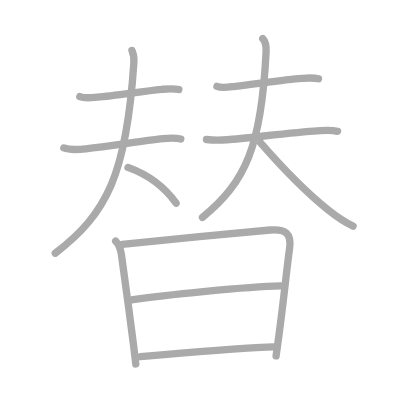
t = 0.00 s
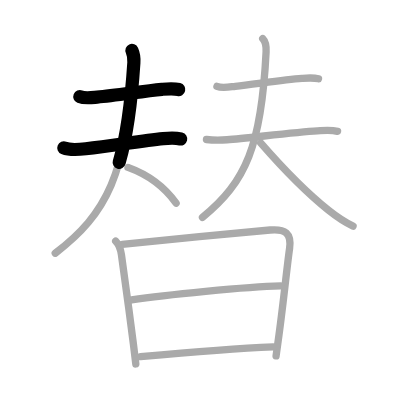
t = 2.50 s
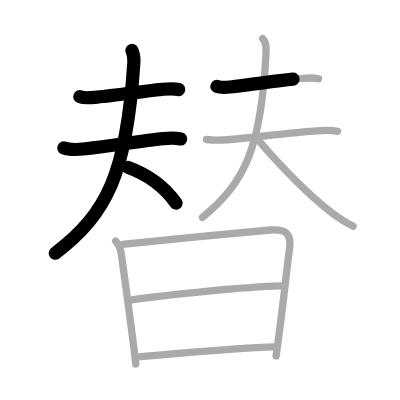
t = 4.75 s
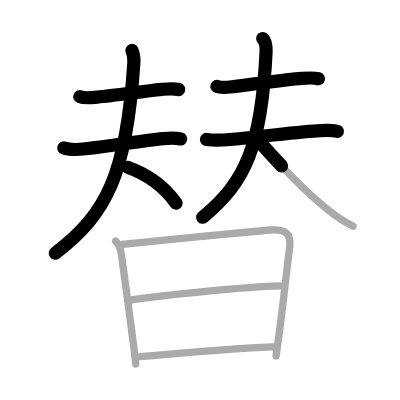
t = 7.25 s
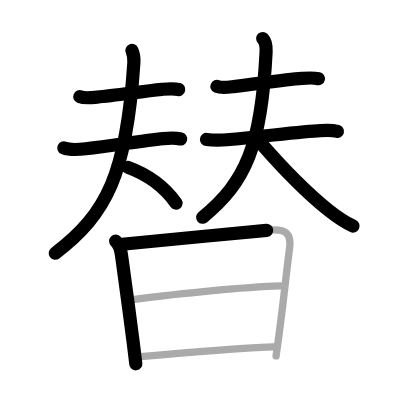
t = 9.50 s
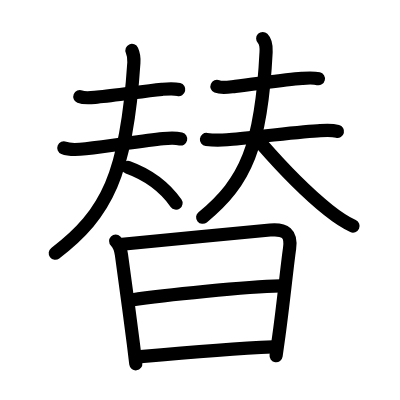
t = 12.00 s

The animated SVG that drew these frames (rendered in a browser with its animation timeline set to each time). Animation: 12 SMIL elements (animate=12); one cycle of 12.00 s.

<?xml version="1.0" standalone="no"?>
<!DOCTYPE svg PUBLIC "-//W3C//DTD SVG 1.1//EN"   "http://www.w3.org/Graphics/SVG/1.1/DTD/svg11.dtd">
<svg width="400px" height="400px"  version="1.1" xmlns="http://www.w3.org/2000/svg">
  <defs>
    <marker id="Triangle" viewBox="0 0 10 10" refX="0" refY="5" markerUnits="strokeWidth" markerWidth="3" style="stroke-opacity:0%;fill:#aaaaaa;" markerHeight="2" orient="auto">
      <path d="M 0 0 L 10 5 L 0 10 z" />
    </marker>
    
    <marker id="Arrow" viewBox="0 0 10 10" refX="5" refY="5" markerUnits="strokeWidth" markerWidth="1.8" style="stroke-opacity:0%;fill:#770000;" markerHeight="2" orient="auto">
      <path d="M 0 4 L 6 4 L 4 1 L 10 5 L 4 9 L 6 6 L 0 6 z" />
        <circle cx="5" cy="5" r="5" />
      </marker>
    
    <marker id="TriangleRed" viewBox="0 0 10 10" refX="0" refY="5" markerUnits="strokeWidth" markerWidth="3" style="stroke-opacity:0%;fill:#CC0000;" markerHeight="2" orient="auto">
      <path d="M 0 0 L 10 5 L 0 10 z" />
    </marker>
    
    <marker id="ArrowRed" viewBox="0 0 10 10" refX="5" refY="5" markerUnits="strokeWidth" markerWidth="1.8" style="stroke-opacity:0%;fill:#CC0000;" markerHeight="2" orient="auto">
      <path d="M 0 4 L 6 4 L 4 1 L 10 5 L 4 9 L 6 6 L 0 6 z" />
        <circle cx="5" cy="5" r="5" />
      </marker>
    
  </defs>
  
  <path style="fill:#ffffff; fill-opacity:100%; fill-rule:evenodd; stroke-width:0;" d="M 0 0 L 400px 0 L 400px 400px L 0 400px L 0 0" />

  <g transform="scale(3.6697247706422 3.6697247706422)">
<path style="fill:none; fill-opacity:0%; fill-rule:evenodd; stroke:#aaaaaa; stroke-opacity:100%; stroke-width: 1.5pt; stroke-linejoin:round; stroke-linecap:round;" d="M21.75 26.33c1.38 0.56 3.31 0.25 4.75 0.13c4.94-0.39 12.21-1.6 17.62-2.12c1.56-0.15 3.07-0.32 4.61 0.06"></path>
<path style="fill:none; fill-opacity:0%; fill-rule:evenodd; stroke:#aaaaaa; stroke-opacity:100%; stroke-width: 1.5pt; stroke-linejoin:round; stroke-linecap:round;" d="M17.39 40.31c1.55 0.63 4.34 0.42 5.98 0.24c7.03-0.78 14.97-2.12 21.12-2.77c1.59-0.17 3.2-0.29 4.77 0.1"></path>
<path style="fill:none; fill-opacity:0%; fill-rule:evenodd; stroke:#aaaaaa; stroke-opacity:100%; stroke-width: 1.5pt; stroke-linejoin:round; stroke-linecap:round;" d="M35.96 13.75c0.38 0.85 0.63 1.65 0.52 3.3C34.5 47.5 29.12 58.25 15.05 69"></path>
<path style="fill:none; fill-opacity:0%; fill-rule:evenodd; stroke:#aaaaaa; stroke-opacity:100%; stroke-width: 1.5pt; stroke-linejoin:round; stroke-linecap:round;" d="M34.88 45.62c5.26 1.91 9.98 5.36 13.11 9.75"></path>
<path style="fill:none; fill-opacity:0%; fill-rule:evenodd; stroke:#aaaaaa; stroke-opacity:100%; stroke-width: 1.5pt; stroke-linejoin:round; stroke-linecap:round;" d="M59.12 23.55c1.46 0.6 3.53 0.13 5.02-0.03c5.1-0.56 13.28-1.8 18.13-2.17c1.48-0.11 3.06-0.25 4.52 0.11"></path>
<path style="fill:none; fill-opacity:0%; fill-rule:evenodd; stroke:#aaaaaa; stroke-opacity:100%; stroke-width: 1.5pt; stroke-linejoin:round; stroke-linecap:round;" d="M56.26 38.01c1.87 0.24 3.98 0.21 5.62 0.08c5.72-0.44 18.33-2.08 24.61-2.43c1.89-0.11 3.64-0.32 5.49 0.14"></path>
<path style="fill:none; fill-opacity:0%; fill-rule:evenodd; stroke:#aaaaaa; stroke-opacity:100%; stroke-width: 1.5pt; stroke-linejoin:round; stroke-linecap:round;" d="M71.59 10.5c0.83 0.83 0.99 2.18 0.92 3.62C71.25 39.75 67 49.62 55.17 59.25"></path>
<path style="fill:none; fill-opacity:0%; fill-rule:evenodd; stroke:#aaaaaa; stroke-opacity:100%; stroke-width: 1.5pt; stroke-linejoin:round; stroke-linecap:round;" d="M71.02 38.95c4.71 5.41 12.35 13.43 18.47 18.33c1.77 1.41 4.02 3.1 6.72 4.34"></path>
<path style="fill:none; fill-opacity:0%; fill-rule:evenodd; stroke:#aaaaaa; stroke-opacity:100%; stroke-width: 1.5pt; stroke-linejoin:round; stroke-linecap:round;" d="M31.52 65.69c0.9 0.9 1.36 2.18 1.57 3.71c0.69 4.91 2.29 16.65 3.26 24.34c0.29 2.25 0.52 4.16 0.66 5.44"></path>
<path style="fill:none; fill-opacity:0%; fill-rule:evenodd; stroke:#aaaaaa; stroke-opacity:100%; stroke-width: 1.5pt; stroke-linejoin:round; stroke-linecap:round;" d="M33.3 66.57c4.99-0.5 31.83-3.14 40.31-3.89c4.08-0.36 5.89 0.9 5.3 5.04c-0.7 4.82-1.62 14.29-2.89 23.57c-0.26 1.91-0.52 3.82-0.79 5.69"></path>
<path style="fill:none; fill-opacity:0%; fill-rule:evenodd; stroke:#aaaaaa; stroke-opacity:100%; stroke-width: 1.5pt; stroke-linejoin:round; stroke-linecap:round;" d="M35.85 81.73c8.9-1.35 31.4-3.6 40.59-3.81"></path>
<path style="fill:none; fill-opacity:0%; fill-rule:evenodd; stroke:#aaaaaa; stroke-opacity:100%; stroke-width: 1.5pt; stroke-linejoin:round; stroke-linecap:round;" d="M38.28 97.19c10.22-0.94 25.71-2.25 36.15-2.67"></path>

<path style="fill:none; fill-opacity:0%; fill-rule:evenodd; stroke:#000000; stroke-opacity:100%; stroke-width: 2.7pt; stroke-linejoin:round; stroke-linecap:round;" d="M21.75 26.33c1.38 0.56 3.31 0.25 4.75 0.13c4.94-0.39 12.21-1.6 17.62-2.12c1.56-0.15 3.07-0.32 4.61 0.06" pathLength="100" stroke-dashoffset="100" stroke-dasharray="100 105"><animate id="dashAnim1" attributeName="stroke-dashoffset" from="100" to="0" dur="1s" calcMode="linear" fill="freeze"/></path>
<path style="fill:none; fill-opacity:0%; fill-rule:evenodd; stroke:#000000; stroke-opacity:100%; stroke-width: 2.7pt; stroke-linejoin:round; stroke-linecap:round;" d="M17.39 40.31c1.55 0.63 4.34 0.42 5.98 0.24c7.03-0.78 14.97-2.12 21.12-2.77c1.59-0.17 3.2-0.29 4.77 0.1" pathLength="100" stroke-dashoffset="100" stroke-dasharray="100 105"><animate id="dashAnim2" attributeName="stroke-dashoffset" from="100" to="0" dur="1s" calcMode="linear" begin="dashAnim1.end" fill="freeze"/></path>
<path style="fill:none; fill-opacity:0%; fill-rule:evenodd; stroke:#000000; stroke-opacity:100%; stroke-width: 2.7pt; stroke-linejoin:round; stroke-linecap:round;" d="M35.96 13.75c0.38 0.85 0.63 1.65 0.52 3.3C34.5 47.5 29.12 58.25 15.05 69" pathLength="100" stroke-dashoffset="100" stroke-dasharray="100 105"><animate id="dashAnim3" attributeName="stroke-dashoffset" from="100" to="0" dur="1s" calcMode="linear" begin="dashAnim2.end" fill="freeze"/></path>
<path style="fill:none; fill-opacity:0%; fill-rule:evenodd; stroke:#000000; stroke-opacity:100%; stroke-width: 2.7pt; stroke-linejoin:round; stroke-linecap:round;" d="M34.88 45.62c5.26 1.91 9.98 5.36 13.11 9.75" pathLength="100" stroke-dashoffset="100" stroke-dasharray="100 105"><animate id="dashAnim4" attributeName="stroke-dashoffset" from="100" to="0" dur="1s" calcMode="linear" begin="dashAnim3.end" fill="freeze"/></path>
<path style="fill:none; fill-opacity:0%; fill-rule:evenodd; stroke:#000000; stroke-opacity:100%; stroke-width: 2.7pt; stroke-linejoin:round; stroke-linecap:round;" d="M59.12 23.55c1.46 0.6 3.53 0.13 5.02-0.03c5.1-0.56 13.28-1.8 18.13-2.17c1.48-0.11 3.06-0.25 4.52 0.11" pathLength="100" stroke-dashoffset="100" stroke-dasharray="100 105"><animate id="dashAnim5" attributeName="stroke-dashoffset" from="100" to="0" dur="1s" calcMode="linear" begin="dashAnim4.end" fill="freeze"/></path>
<path style="fill:none; fill-opacity:0%; fill-rule:evenodd; stroke:#000000; stroke-opacity:100%; stroke-width: 2.7pt; stroke-linejoin:round; stroke-linecap:round;" d="M56.26 38.01c1.87 0.24 3.98 0.21 5.62 0.08c5.72-0.44 18.33-2.08 24.61-2.43c1.89-0.11 3.64-0.32 5.49 0.14" pathLength="100" stroke-dashoffset="100" stroke-dasharray="100 105"><animate id="dashAnim6" attributeName="stroke-dashoffset" from="100" to="0" dur="1s" calcMode="linear" begin="dashAnim5.end" fill="freeze"/></path>
<path style="fill:none; fill-opacity:0%; fill-rule:evenodd; stroke:#000000; stroke-opacity:100%; stroke-width: 2.7pt; stroke-linejoin:round; stroke-linecap:round;" d="M71.59 10.5c0.83 0.83 0.99 2.18 0.92 3.62C71.25 39.75 67 49.62 55.17 59.25" pathLength="100" stroke-dashoffset="100" stroke-dasharray="100 105"><animate id="dashAnim7" attributeName="stroke-dashoffset" from="100" to="0" dur="1s" calcMode="linear" begin="dashAnim6.end" fill="freeze"/></path>
<path style="fill:none; fill-opacity:0%; fill-rule:evenodd; stroke:#000000; stroke-opacity:100%; stroke-width: 2.7pt; stroke-linejoin:round; stroke-linecap:round;" d="M71.02 38.95c4.71 5.41 12.35 13.43 18.47 18.33c1.77 1.41 4.02 3.1 6.72 4.34" pathLength="100" stroke-dashoffset="100" stroke-dasharray="100 105"><animate id="dashAnim8" attributeName="stroke-dashoffset" from="100" to="0" dur="1s" calcMode="linear" begin="dashAnim7.end" fill="freeze"/></path>
<path style="fill:none; fill-opacity:0%; fill-rule:evenodd; stroke:#000000; stroke-opacity:100%; stroke-width: 2.7pt; stroke-linejoin:round; stroke-linecap:round;" d="M31.52 65.69c0.9 0.9 1.36 2.18 1.57 3.71c0.69 4.91 2.29 16.65 3.26 24.34c0.29 2.25 0.52 4.16 0.66 5.44" pathLength="100" stroke-dashoffset="100" stroke-dasharray="100 105"><animate id="dashAnim9" attributeName="stroke-dashoffset" from="100" to="0" dur="1s" calcMode="linear" begin="dashAnim8.end" fill="freeze"/></path>
<path style="fill:none; fill-opacity:0%; fill-rule:evenodd; stroke:#000000; stroke-opacity:100%; stroke-width: 2.7pt; stroke-linejoin:round; stroke-linecap:round;" d="M33.3 66.57c4.99-0.5 31.83-3.14 40.31-3.89c4.08-0.36 5.89 0.9 5.3 5.04c-0.7 4.82-1.62 14.29-2.89 23.57c-0.26 1.91-0.52 3.82-0.79 5.69" pathLength="100" stroke-dashoffset="100" stroke-dasharray="100 105"><animate id="dashAnim10" attributeName="stroke-dashoffset" from="100" to="0" dur="1s" calcMode="linear" begin="dashAnim9.end" fill="freeze"/></path>
<path style="fill:none; fill-opacity:0%; fill-rule:evenodd; stroke:#000000; stroke-opacity:100%; stroke-width: 2.7pt; stroke-linejoin:round; stroke-linecap:round;" d="M35.85 81.73c8.9-1.35 31.4-3.6 40.59-3.81" pathLength="100" stroke-dashoffset="100" stroke-dasharray="100 105"><animate id="dashAnim11" attributeName="stroke-dashoffset" from="100" to="0" dur="1s" calcMode="linear" begin="dashAnim10.end" fill="freeze"/></path>
<path style="fill:none; fill-opacity:0%; fill-rule:evenodd; stroke:#000000; stroke-opacity:100%; stroke-width: 2.7pt; stroke-linejoin:round; stroke-linecap:round;" d="M38.28 97.19c10.22-0.94 25.71-2.25 36.15-2.67" pathLength="100" stroke-dashoffset="100" stroke-dasharray="100 105"><animate id="dashAnim12" attributeName="stroke-dashoffset" from="100" to="0" dur="1s" calcMode="linear" begin="dashAnim11.end" fill="freeze"/></path>

</g>

</svg>  
          
